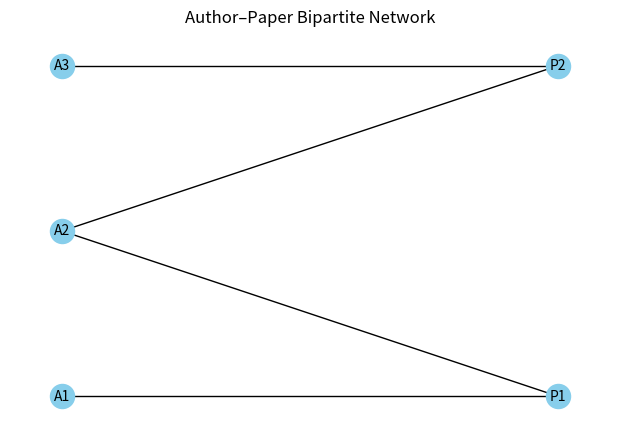
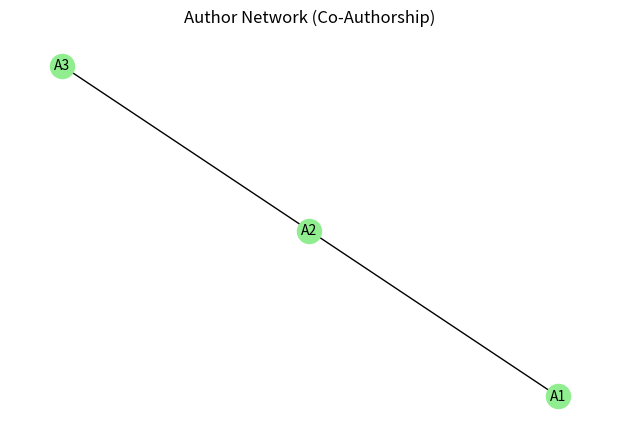

Generate these figures, in order, with matplotlib:
# --------------------------------------------------------------
# Lab 11: Bipartite Network – Authors & Papers
# Topic: Author–Paper graph and author projection
# --------------------------------------------------------------

import networkx as nx
import matplotlib.pyplot as plt

# -------------------------
# 1) Initialize empty graph
# -------------------------
B = nx.Graph()

# -------------------------
# 2) Define node sets
# -------------------------
authors = ["A1", "A2", "A3"]
papers = ["P1", "P2"]

# -------------------------
# 3) Add nodes with bipartite attribute
# -------------------------
B.add_nodes_from(authors, bipartite=0)  # 0 → authors
B.add_nodes_from(papers, bipartite=1)   # 1 → papers

# -------------------------
# 4) Add edges (who wrote which paper)
# -------------------------
edges = [
    ("A1", "P1"),
    ("A2", "P1"),
    ("A2", "P2"),
    ("A3", "P2")
]
B.add_edges_from(edges)

# -------------------------
# 5) Draw the bipartite network
# -------------------------
pos = nx.bipartite_layout(B, authors)  # separate authors and papers
plt.figure(figsize=(6, 4))
nx.draw(B, pos, with_labels=True, node_color='skyblue', font_size=10)
plt.title("Author–Paper Bipartite Network")
plt.show()

# -------------------------
# 6) Project bipartite graph to author network
# -------------------------
author_network = nx.bipartite.projected_graph(B, authors)
plt.figure(figsize=(6, 4))
nx.draw(author_network, with_labels=True, node_color='lightgreen', font_size=10)
plt.title("Author Network (Co-Authorship)")
plt.show()
